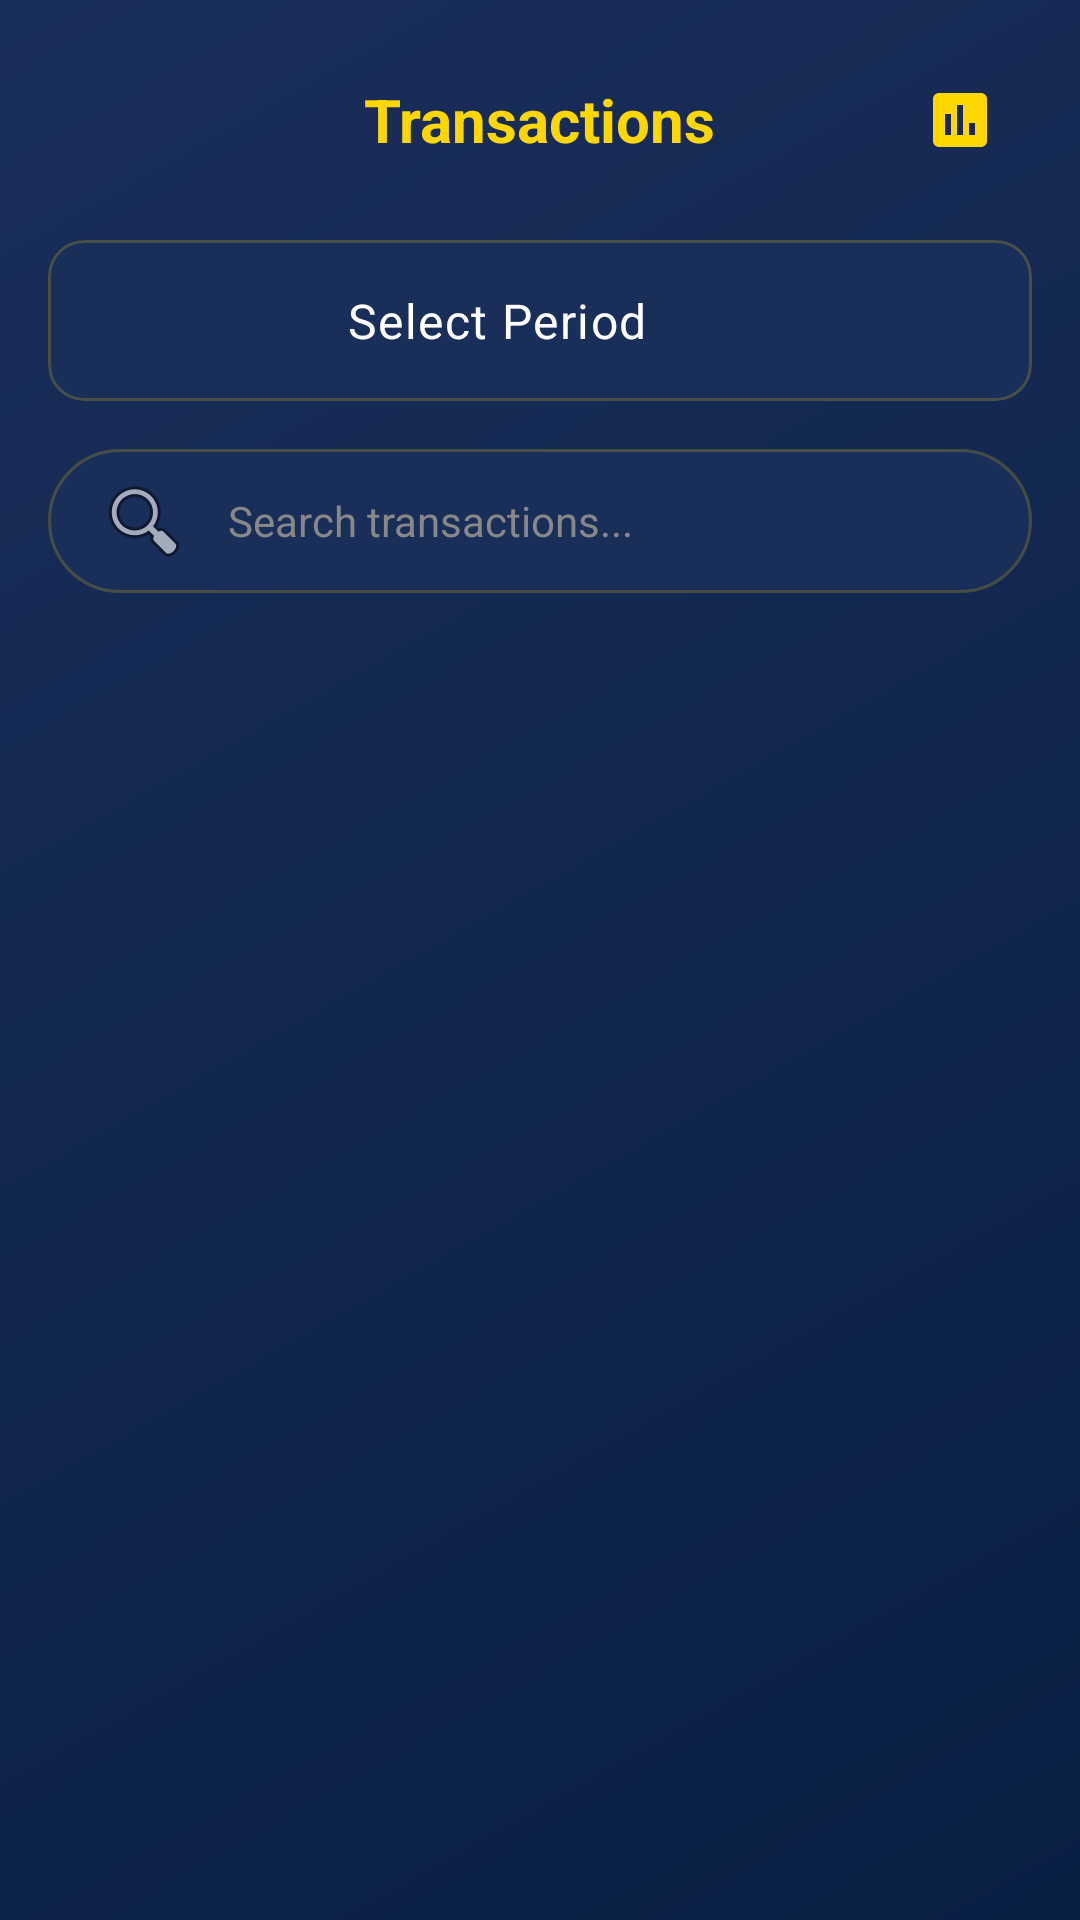

Layout XML and referenced resources for this Android screen:
<!-- AndroidManifest.xml: application theme Theme.CoinQuest -->
<!-- res/layout/activity_transaction_list.xml -->
<LinearLayout xmlns:android="http://schemas.android.com/apk/res/android"
    xmlns:app="http://schemas.android.com/apk/res-auto"
    android:layout_width="match_parent"
    android:layout_height="match_parent"
    android:orientation="vertical"
    android:fitsSystemWindows="true">

    <RelativeLayout
        android:layout_width="match_parent"
        android:layout_height="wrap_content"
        android:padding="16dp">

        <ImageButton
            android:id="@+id/btnBack"
            android:layout_width="48dp"
            android:layout_height="48dp"
            android:background="?attr/selectableItemBackgroundBorderless"
            android:src="@drawable/ic_back"
            android:contentDescription="Back"
            android:layout_centerVertical="true"
            app:tint="@color/gold" />

        <TextView
            android:layout_width="wrap_content"
            android:layout_height="wrap_content"
            android:text="@string/transactions"
            style="@style/TextAppearance.CoinQuest.Headline"
            android:textSize="@dimen/text_size_title"
            android:layout_centerInParent="true"/>

        <ImageButton
            android:id="@+id/btnSummary"
            android:layout_width="48dp"
            android:layout_height="48dp"
            android:layout_alignParentEnd="true"
            android:layout_centerVertical="true"
            android:background="?attr/selectableItemBackgroundBorderless"
            android:src="@drawable/ic_summary"
            android:contentDescription="Summary"
            app:tint="@color/gold" />
    </RelativeLayout>

    <com.google.android.material.card.MaterialCardView
        android:id="@+id/btnFilterPeriod"
        android:layout_width="match_parent"
        android:layout_height="wrap_content"
        android:layout_marginHorizontal="16dp"
        android:layout_marginBottom="16dp"
        app:cardBackgroundColor="#1A2E5A"
        app:cardCornerRadius="12dp"
        app:strokeColor="#33FFD700"
        app:strokeWidth="1dp">

        <LinearLayout
            android:layout_width="match_parent"
            android:layout_height="wrap_content"
            android:padding="16dp"
            android:gravity="center"
            android:orientation="horizontal">

            <TextView
                android:id="@+id/tvPeriod"
                android:layout_width="wrap_content"
                android:layout_height="wrap_content"
                android:text="Select Period"
                style="@style/TextAppearance.CoinQuest.Body" />

            <ImageView
                android:layout_width="20dp"
                android:layout_height="20dp"
                android:layout_marginStart="8dp"
                android:src="@drawable/ic_calendar"
                app:tint="@color/gold"
                android:contentDescription="Select Period"/>
        </LinearLayout>
    </com.google.android.material.card.MaterialCardView>

    <EditText
        android:id="@+id/etSearch"
        android:layout_width="match_parent"
        android:layout_height="48dp"
        android:layout_marginHorizontal="16dp"
        android:layout_marginBottom="16dp"
        android:background="@drawable/search_background"
        android:drawableStart="@android:drawable/ic_menu_search"
        android:drawablePadding="12dp"
        android:hint="Search transactions..."
        android:paddingHorizontal="16dp"
        android:textColor="@color/white"
        android:textColorHint="#888888"
        android:textSize="14sp"
        android:maxLines="1"
        android:inputType="text" />

    <androidx.recyclerview.widget.RecyclerView
        android:id="@+id/rvTransactions"
        android:layout_width="match_parent"
        android:layout_height="match_parent"
        android:clipToPadding="false"
        android:paddingBottom="16dp"/>
    

</LinearLayout>
<!-- resources referenced by this layout -->
<resources>
  <color name="gold">#FFD700</color>
  <color name="white">#FFFFFF</color>
  <dimen name="text_size_title">20sp</dimen>
  <!-- drawable ic_summary (drawable) -->
  <vector xmlns:android="http://schemas.android.com/apk/res/android"
      android:width="24dp"
      android:height="24dp"
      android:viewportWidth="24"
      android:viewportHeight="24">
      <path
          android:fillColor="#000000"
          android:pathData="M19,3H5C3.9,3,3,3.9,3,5v14c0,1.1,0.9,2,2,2h14c1.1,0,2,-0.9,2,-2V5C21,3.9,20.1,3,19,3zM9,17H7v-7h2V17zM13,17h-2V7h2V17zM17,17h-2v-4h2V17z" />
  </vector>
  <!-- drawable search_background (drawable) -->
  <?xml version="1.0" encoding="utf-8"?>
  <shape xmlns:android="http://schemas.android.com/apk/res/android">
      <solid android:color="#1A2E5A" />
      <corners android:radius="28dp" />
      <stroke android:width="1dp" android:color="#33FFD700" />
  </shape>
  <string name="transactions">Transactions</string>
  <style name="TextAppearance.CoinQuest.Body" parent="TextAppearance.Material3.BodyLarge">
          <item name="android:textSize">@dimen/text_size_body</item>
          <item name="android:textStyle">normal</item>
          <item name="android:textColor">@color/white</item>
      </style>
  <style name="TextAppearance.CoinQuest.Headline" parent="TextAppearance.Material3.HeadlineLarge">
          <item name="android:textSize">@dimen/text_size_headline</item>
          <item name="android:textStyle">bold</item>
          <item name="android:textColor">@color/gold</item>
      </style>
  <style name="Theme.CoinQuest" parent="Base.Theme.CoinQuest" />
  <dimen name="text_size_body">16sp</dimen>
  <dimen name="text_size_headline">28sp</dimen>
  <style name="Base.Theme.CoinQuest" parent="Theme.Material3.DayNight.NoActionBar">
          <item name="colorPrimary">@color/gold</item>
          <item name="colorOnPrimary">@color/navy</item>
          <item name="android:statusBarColor">@color/navy</item>
          <item name="android:windowBackground">@drawable/bg_main_gradient</item>
  
          
          <item name="android:windowActivityTransitions">true</item>
  
          
          <item name="textAppearanceHeadlineLarge">@style/TextAppearance.CoinQuest.Headline</item>
          <item name="textAppearanceTitleLarge">@style/TextAppearance.CoinQuest.Title</item>
          <item name="textAppearanceBodyLarge">@style/TextAppearance.CoinQuest.Body</item>
  
          
          <item name="materialButtonStyle">@style/Widget.CoinQuest.Button</item>
      </style>
  <color name="navy">#0A1F44</color>
  <!-- drawable bg_main_gradient (drawable) -->
  <?xml version="1.0" encoding="utf-8"?>
  <shape xmlns:android="http://schemas.android.com/apk/res/android"
      android:shape="rectangle">
      <gradient
          android:startColor="#0A1F44"
          android:endColor="#1A2E5A"
          android:angle="135" />
  </shape>
  <style name="TextAppearance.CoinQuest.Title" parent="TextAppearance.Material3.TitleLarge">
          <item name="android:textSize">@dimen/text_size_title</item>
          <item name="android:textStyle">bold</item>
          <item name="android:textColor">@color/white</item>
      </style>
  <style name="Widget.CoinQuest.Button" parent="Widget.Material3.Button">
          <item name="android:insetTop">0dp</item>
          <item name="android:insetBottom">0dp</item>
          <item name="shapeAppearanceOverlay">@style/ShapeAppearance.CoinQuest.Button</item>
          <item name="android:textAllCaps">false</item>
          <item name="android:textStyle">bold</item>
          <item name="android:letterSpacing">0.05</item>
      </style>
  <style name="ShapeAppearance.CoinQuest.Button" parent="">
          <item name="cornerSize">12dp</item>
      </style>
</resources>
